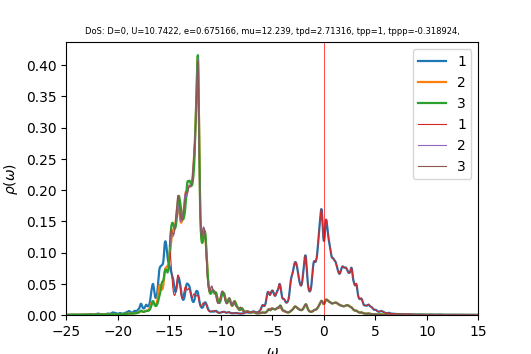

Source data for this figure (header and first rows):
w	up_1	up_2	up_3	down_1	down_2	down_3	cumul_up_1	cumul_up_2	cumul_up_3	cumul_down_1	cumul_down_2	cumul_down_3	
-25	0.0003081	0.0003241	0.0003249	6.27925e-05	3.81374e-05	3.81373e-05	0	0	0	0	0	0
-24.96	0.0003065	0.0003262	0.0003269	6.28954e-05	3.82264e-05	3.82262e-05	1.22705e-05	1.30614e-05	1.30894e-05	2.51833e-06	1.53059e-06	1.53058e-06
-24.92	0.0003058	0.0003284	0.000329	6.30243e-05	3.83162e-05	3.83159e-05	2.45128e-05	2.62105e-05	2.62617e-05	5.04183e-06	3.06477e-06	3.06475e-06
-24.88	0.0003059	0.0003307	0.0003311	6.31743e-05	3.84067e-05	3.84063e-05	3.6761e-05	3.94509e-05	3.952e-05	7.57133e-06	4.60258e-06	4.60254e-06
-24.84	0.0003068	0.000333	0.0003334	6.33412e-05	3.84979e-05	3.84974e-05	4.90471e-05	5.27858e-05	5.28675e-05	1.01075e-05	6.14403e-06	6.14397e-06
-24.8	0.0003086	0.0003355	0.0003356	6.3522e-05	3.85896e-05	3.8589e-05	6.14034e-05	6.62188e-05	6.63069e-05	1.26509e-05	7.68916e-06	7.68908e-06
-24.76	0.0003112	0.000338	0.000338	6.37155e-05	3.86818e-05	3.86811e-05	7.38648e-05	7.97536e-05	7.98412e-05	1.52021e-05	9.23798e-06	9.23787e-06
-24.72	0.0003148	0.0003407	0.0003405	6.39216e-05	3.87746e-05	3.87737e-05	8.64709e-05	9.33946e-05	9.34735e-05	1.77615e-05	1.07905e-05	1.07904e-05
-24.68	0.0003197	0.0003435	0.000343	6.41414e-05	3.8868e-05	3.88668e-05	9.92698e-05	0.0001071	0.0001072	2.03298e-05	1.23468e-05	1.23466e-05
-24.64	0.000326	0.0003464	0.0003456	6.43775e-05	3.89619e-05	3.89604e-05	0.0001123	0.000121	0.000121	2.29074e-05	1.39068e-05	1.39066e-05
-24.6	0.0003342	0.0003496	0.0003484	6.46343e-05	3.90564e-05	3.90545e-05	0.0001257	0.000135	0.000135	2.54954e-05	1.54707e-05	1.54703e-05
-24.56	0.0003449	0.000353	0.0003512	6.49172e-05	3.91516e-05	3.91491e-05	0.0001395	0.0001491	0.0001491	2.80947e-05	1.70383e-05	1.70379e-05
-24.52	0.0003585	0.0003567	0.0003543	6.52312e-05	3.92476e-05	3.92444e-05	0.0001539	0.0001634	0.0001632	3.07065e-05	1.86098e-05	1.86092e-05
-24.48	0.0003746	0.0003606	0.0003575	6.55747e-05	3.93442e-05	3.93402e-05	0.0001689	0.0001779	0.0001776	3.33322e-05	2.01851e-05	2.01844e-05
-24.44	0.0003914	0.0003645	0.0003608	6.5932e-05	3.94411e-05	3.94365e-05	0.0001845	0.0001925	0.000192	3.59721e-05	2.17643e-05	2.17634e-05
-24.4	0.000407	0.0003683	0.0003642	6.6278e-05	3.95379e-05	3.9533e-05	0.0002008	0.0002072	0.0002066	3.86258e-05	2.33474e-05	2.33463e-05
-24.36	0.0004226	0.0003718	0.0003677	6.65939e-05	3.96343e-05	3.96298e-05	0.0002178	0.0002221	0.0002213	4.12923e-05	2.49344e-05	2.49331e-05
-24.32	0.000442	0.0003756	0.0003716	6.68591e-05	3.97308e-05	3.97267e-05	0.0002355	0.0002371	0.0002362	4.39693e-05	2.65252e-05	2.65238e-05
-24.28	0.0004683	0.00038	0.0003759	6.70515e-05	3.98272e-05	3.98235e-05	0.0002542	0.0002523	0.0002512	4.66541e-05	2.81199e-05	2.81183e-05
-24.24	0.0005003	0.0003846	0.0003807	6.71847e-05	3.99238e-05	3.99205e-05	0.0002742	0.0002677	0.0002665	4.93441e-05	2.97184e-05	2.97167e-05
-24.2	0.0005325	0.0003887	0.0003859	6.72938e-05	4.00205e-05	4.00178e-05	0.0002956	0.0002833	0.0002819	5.20386e-05	3.13209e-05	3.1319e-05
-24.16	0.0005574	0.0003919	0.0003911	6.74015e-05	4.01173e-05	4.01155e-05	0.0003179	0.000299	0.0002976	5.47373e-05	3.29272e-05	3.29253e-05
-24.12	0.0005686	0.0003941	0.0003957	6.75237e-05	4.02142e-05	4.02138e-05	0.0003406	0.0003148	0.0003134	5.7441e-05	3.45373e-05	3.45354e-05
-24.08	0.0005611	0.0003955	0.0003989	6.76706e-05	4.03117e-05	4.03127e-05	0.0003631	0.0003306	0.0003294	6.01505e-05	3.61514e-05	3.61495e-05
-24.04	0.0005384	0.0003967	0.0004008	6.78436e-05	4.04099e-05	4.0412e-05	0.0003847	0.0003465	0.0003455	6.2867e-05	3.77694e-05	3.77676e-05
-24	0.0005118	0.0003981	0.0004021	6.80352e-05	4.05087e-05	4.05118e-05	0.0004052	0.0003624	0.0003616	6.55911e-05	3.93914e-05	3.93897e-05
-23.96	0.0004886	0.0003999	0.0004035	6.82214e-05	4.0608e-05	4.06117e-05	0.0004247	0.0003785	0.0003777	6.83227e-05	4.10174e-05	4.10158e-05
-23.92	0.0004701	0.0004021	0.0004051	6.83774e-05	4.07075e-05	4.07111e-05	0.0004435	0.0003946	0.0003939	7.10605e-05	4.26473e-05	4.26459e-05
-23.88	0.0004564	0.0004048	0.0004069	6.85078e-05	4.08073e-05	4.08103e-05	0.0004618	0.0004108	0.0004102	7.38036e-05	4.42812e-05	4.42799e-05
-23.84	0.0004487	0.0004078	0.0004092	6.8638e-05	4.09076e-05	4.09098e-05	0.0004798	0.0004271	0.0004266	7.65519e-05	4.59192e-05	4.5918e-05
-23.8	0.0004476	0.0004114	0.0004121	6.87853e-05	4.10084e-05	4.10099e-05	0.0004977	0.0004436	0.0004431	7.9306e-05	4.75611e-05	4.756e-05
-23.76	0.0004532	0.0004155	0.0004156	6.89535e-05	4.11097e-05	4.11108e-05	0.0005159	0.0004602	0.0004597	8.20669e-05	4.92072e-05	4.92061e-05
-23.72	0.0004661	0.0004202	0.0004198	6.91401e-05	4.12117e-05	4.12123e-05	0.0005345	0.000477	0.0004766	8.48353e-05	5.08573e-05	5.08562e-05
-23.68	0.0004871	0.0004256	0.0004249	6.9342e-05	4.13141e-05	4.13145e-05	0.000554	0.0004941	0.0004936	8.76118e-05	5.25115e-05	5.25105e-05
-23.64	0.0005183	0.0004319	0.0004309	6.95566e-05	4.14171e-05	4.14173e-05	0.0005748	0.0005114	0.0005108	9.03968e-05	5.41699e-05	5.41688e-05
-23.6	0.0005616	0.0004394	0.0004381	6.97823e-05	4.15207e-05	4.15207e-05	0.0005973	0.000529	0.0005284	9.31909e-05	5.58323e-05	5.58313e-05
-23.56	0.0006178	0.0004482	0.0004465	7.00187e-05	4.16248e-05	4.16246e-05	0.000622	0.0005469	0.0005462	9.59945e-05	5.7499e-05	5.7498e-05
-23.52	0.0006805	0.0004576	0.0004556	7.0266e-05	4.17294e-05	4.17292e-05	0.0006492	0.0005652	0.0005645	9.88079e-05	5.91699e-05	5.91688e-05
-23.48	0.0007305	0.0004659	0.0004634	7.05252e-05	4.18347e-05	4.18344e-05	0.0006785	0.0005839	0.000583	0.0001016	6.08449e-05	6.08438e-05
-23.44	0.0007438	0.0004706	0.0004677	7.07987e-05	4.19407e-05	4.19402e-05	0.0007083	0.0006027	0.0006018	0.0001045	6.25242e-05	6.25231e-05
-23.4	0.0007179	0.0004717	0.0004682	7.10903e-05	4.20474e-05	4.20469e-05	0.000737	0.0006216	0.0006205	0.0001073	6.42078e-05	6.42067e-05
-23.36	0.0006762	0.0004713	0.0004671	7.14063e-05	4.2155e-05	4.21544e-05	0.0007641	0.0006405	0.0006392	0.0001102	6.58957e-05	6.58946e-05
-23.32	0.0006404	0.0004716	0.0004665	7.1755e-05	4.22637e-05	4.22631e-05	0.0007897	0.0006594	0.0006579	0.000113	6.75879e-05	6.75868e-05
-23.28	0.0006197	0.0004734	0.0004673	7.21452e-05	4.23738e-05	4.2373e-05	0.0008145	0.0006783	0.0006766	0.0001159	6.92846e-05	6.92834e-05
-23.24	0.0006152	0.0004771	0.0004694	7.25786e-05	4.24852e-05	4.24842e-05	0.0008392	0.0006974	0.0006954	0.0001188	7.09857e-05	7.09845e-05
-23.2	0.0006266	0.0004825	0.0004728	7.30317e-05	4.25973e-05	4.25962e-05	0.0008643	0.0007167	0.0007143	0.0001218	7.26913e-05	7.269e-05
-23.16	0.000654	0.0004898	0.0004773	7.34369e-05	4.27087e-05	4.27075e-05	0.0008905	0.0007363	0.0007334	0.0001247	7.44013e-05	7.44e-05
-23.12	0.0006994	0.0004993	0.000483	7.37185e-05	4.28176e-05	4.28161e-05	0.0009185	0.0007563	0.0007528	0.0001277	7.61158e-05	7.61144e-05
-23.08	0.0007657	0.0005115	0.0004899	7.3882e-05	4.29242e-05	4.29223e-05	0.0009491	0.0007768	0.0007724	0.0001306	7.78344e-05	7.7833e-05
-23.04	0.000855	0.0005265	0.0004982	7.40106e-05	4.30302e-05	4.30279e-05	0.0009833	0.0007979	0.0007924	0.0001336	7.95574e-05	7.95558e-05
-23	0.0009606	0.0005433	0.0005077	7.41726e-05	4.31372e-05	4.31344e-05	0.001022	0.0008197	0.0008127	0.0001365	8.12846e-05	8.12829e-05
-22.96	0.001058	0.0005583	0.0005177	7.43887e-05	4.32456e-05	4.32424e-05	0.001064	0.000842	0.0008334	0.0001395	8.30161e-05	8.30144e-05
-22.92	0.001113	0.0005664	0.0005272	7.46543e-05	4.33553e-05	4.33518e-05	0.001109	0.0008647	0.0008545	0.0001425	8.47521e-05	8.47502e-05
-22.88	0.00112	0.0005667	0.0005364	7.49698e-05	4.34661e-05	4.34625e-05	0.001154	0.0008874	0.000876	0.0001455	8.64925e-05	8.64904e-05
-22.84	0.001116	0.0005637	0.0005471	7.53512e-05	4.35784e-05	4.35745e-05	0.001198	0.0009099	0.0008979	0.0001485	8.82374e-05	8.82351e-05
-22.8	0.001139	0.0005624	0.000561	7.58188e-05	4.36922e-05	4.36879e-05	0.001244	0.0009325	0.0009204	0.0001516	8.99868e-05	8.99844e-05
-22.76	0.0012	0.000565	0.0005781	7.63833e-05	4.38079e-05	4.38029e-05	0.001292	0.0009551	0.0009435	0.0001546	9.17409e-05	9.17383e-05
-22.72	0.001281	0.0005711	0.0005955	7.70283e-05	4.39255e-05	4.39194e-05	0.001343	0.000978	0.0009674	0.0001577	9.34996e-05	9.34968e-05
-22.68	0.001342	0.0005793	0.000607	7.77074e-05	4.4045e-05	4.40372e-05	0.001397	0.001001	0.0009917	0.0001608	9.52632e-05	9.52601e-05
-22.64	0.001355	0.0005885	0.000609	7.8394e-05	4.41666e-05	4.4156e-05	0.001451	0.001025	0.001016	0.000164	9.70316e-05	9.70281e-05
... 940 more rows
